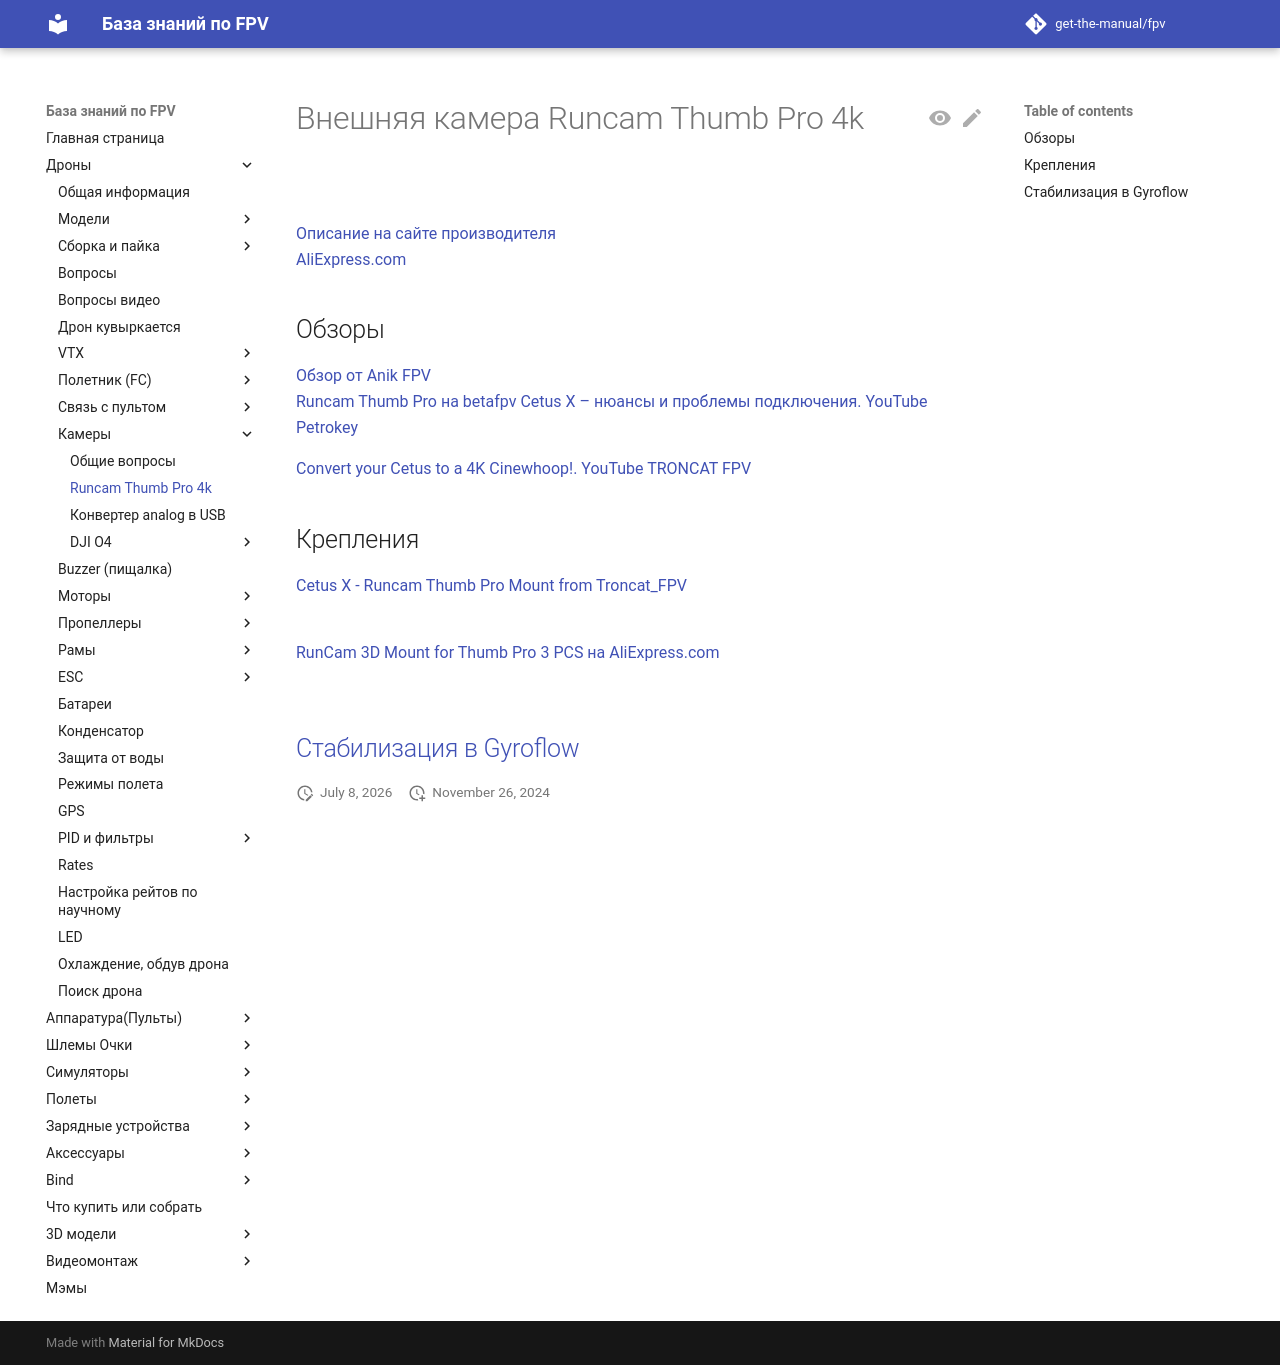

repository: get-the-manual/fpv · page: 00_Drones/30_Camera/50_Runcam_Thumb_Pro_4k/index.html · generator: mkdocs

# Внешняя камера Runcam Thumb Pro 4k

![](THUMB-PRO-7.png)

[Описание на сайте производителя](https://shop.runcam.com/runcam-thumb-pro-w/)  
[AliExpress.com](https://vi.aliexpress.com/item/1005005073232838.html)

## Обзоры
[Обзор от Anik FPV](https://www.youtube.com/watch?v=144QICTrvas)  
[Runcam Thumb Pro на betafpv Cetus X – нюансы и проблемы подключения. YouTube Petrokey](https://www.youtube.com/watch?v=QPvnDKxcD2k)

[Convert your Cetus to a 4K Cinewhoop!. YouTube TRONCAT FPV](https://www.youtube.com/watch?v=ttPTg7Qtvcg)

## Крепления
[Cetus X - Runcam Thumb Pro Mount from Troncat_FPV](https://www.thingiverse.com/thing:5658784)  
![](Thumb_CetusMount.png)

[RunCam 3D Mount for Thumb Pro 3 PCS на AliExpress.com](https://vi.aliexpress.com/item/1005004716364902.html)  
![](Thumb_3DMount.png)

## [Стабилизация в Gyroflow](../../Videomontazh/Gyroflow.md)
